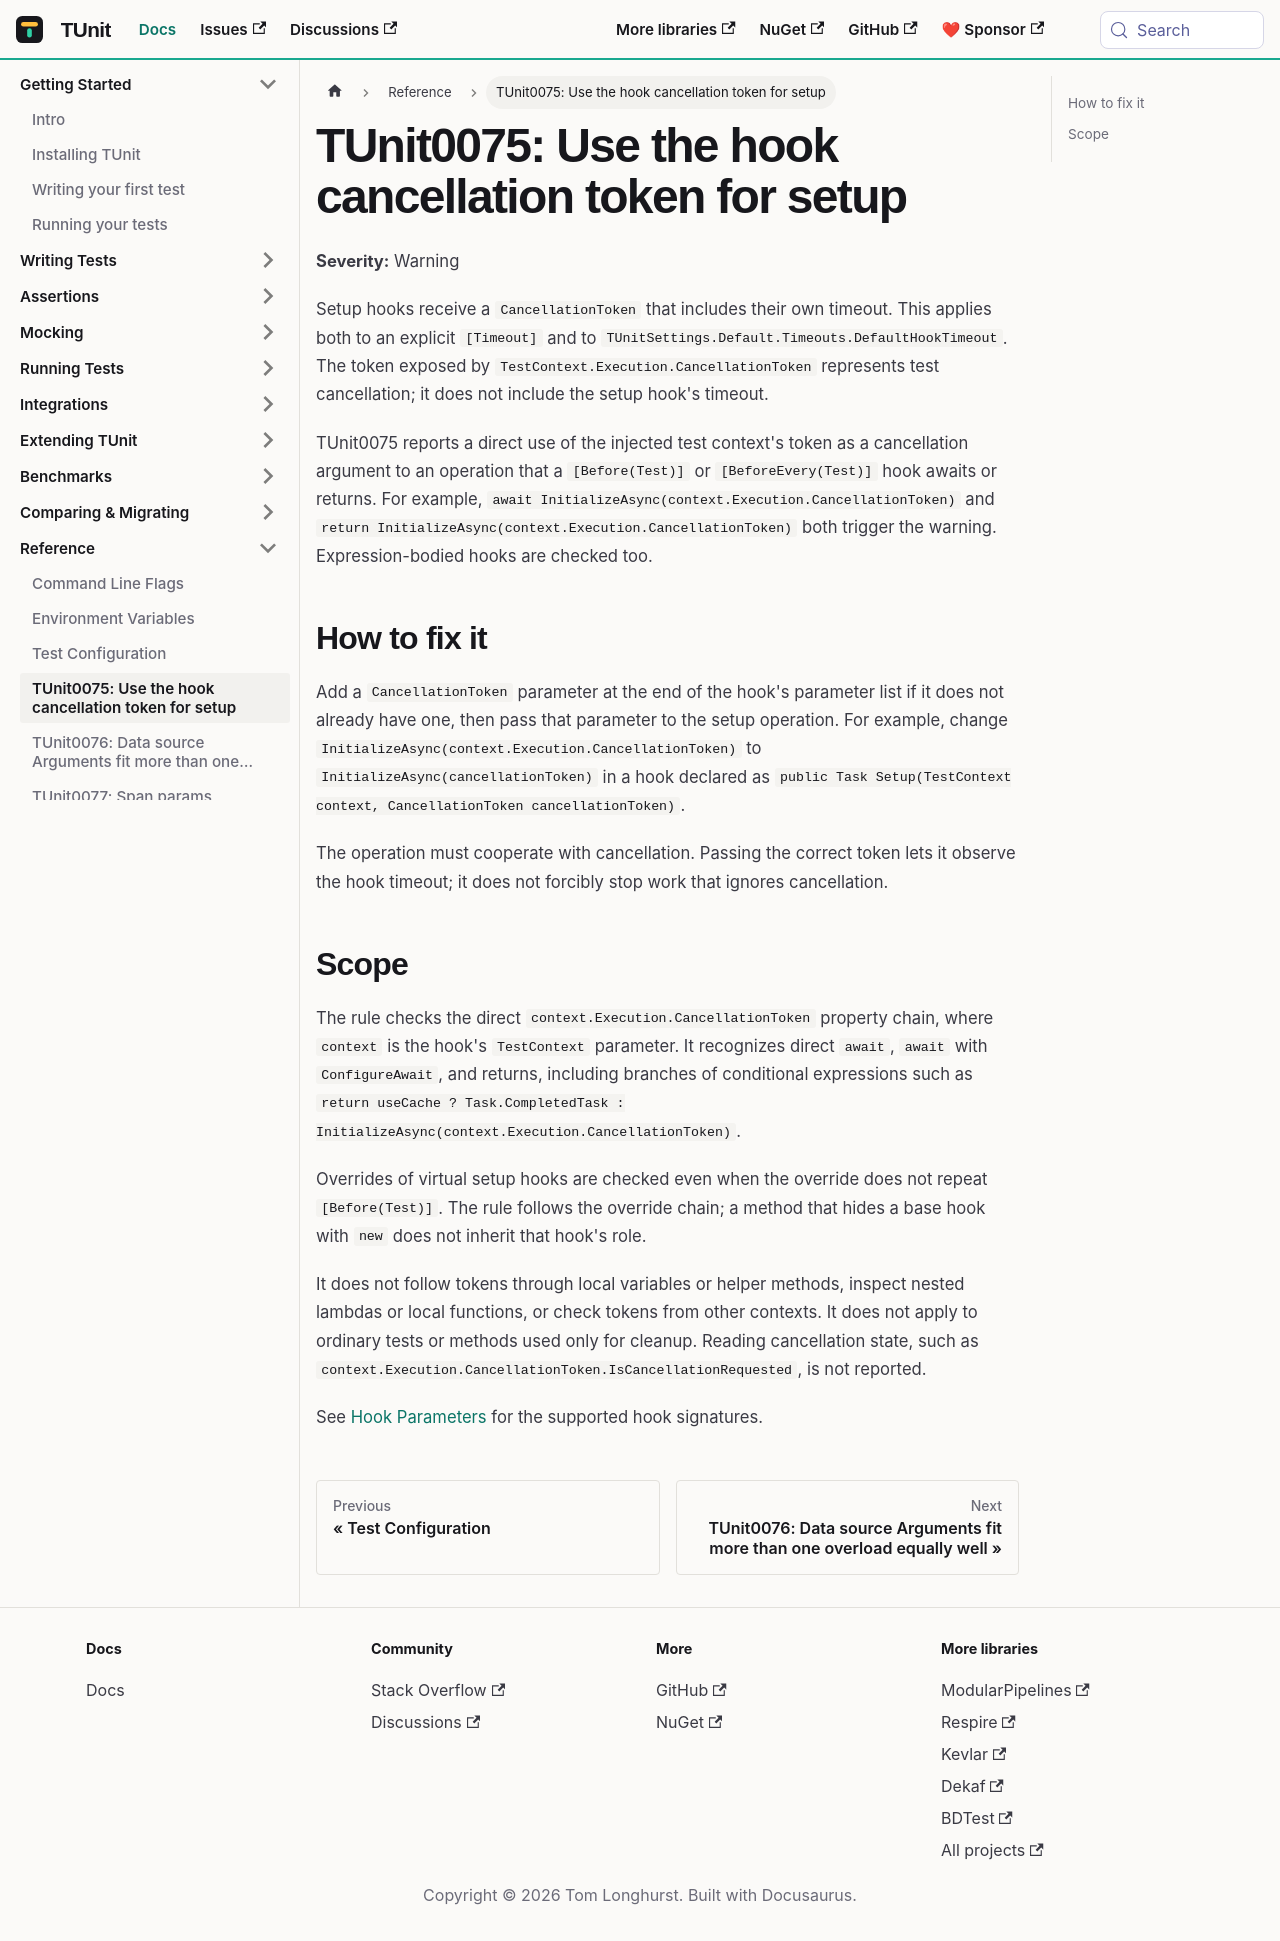

repository: thomhurst/TUnit · page: docs/reference/tunit0075/index.html · generator: docusaurus

# TUnit0075: Use the hook cancellation token for setup

**Severity:** Warning

Setup hooks receive a `CancellationToken` that includes their own timeout. This applies both to an explicit `[Timeout]` and to `TUnitSettings.Default.Timeouts.DefaultHookTimeout`. The token exposed by `TestContext.Execution.CancellationToken` represents test cancellation; it does not include the setup hook's timeout.

TUnit0075 reports a direct use of the injected test context's token as a cancellation argument to an operation that a `[Before(Test)]` or `[BeforeEvery(Test)]` hook awaits or returns. For example, `await InitializeAsync(context.Execution.CancellationToken)` and `return InitializeAsync(context.Execution.CancellationToken)` both trigger the warning. Expression-bodied hooks are checked too.

## How to fix it

Add a `CancellationToken` parameter at the end of the hook's parameter list if it does not already have one, then pass that parameter to the setup operation. For example, change `InitializeAsync(context.Execution.CancellationToken)` to `InitializeAsync(cancellationToken)` in a hook declared as `public Task Setup(TestContext context, CancellationToken cancellationToken)`.

The operation must cooperate with cancellation. Passing the correct token lets it observe the hook timeout; it does not forcibly stop work that ignores cancellation.

## Scope

The rule checks the direct `context.Execution.CancellationToken` property chain, where `context` is the hook's `TestContext` parameter. It recognizes direct `await`, `await` with `ConfigureAwait`, and returns, including branches of conditional expressions such as `return useCache ? Task.CompletedTask : InitializeAsync(context.Execution.CancellationToken)`.

Overrides of virtual setup hooks are checked even when the override does not repeat `[Before(Test)]`. The rule follows the override chain; a method that hides a base hook with `new` does not inherit that hook's role.

It does not follow tokens through local variables or helper methods, inspect nested lambdas or local functions, or check tokens from other contexts. It does not apply to ordinary tests or methods used only for cleanup. Reading cancellation state, such as `context.Execution.CancellationToken.IsCancellationRequested`, is not reported.

See [Hook Parameters](../writing-tests/hooks.md#hook-parameters) for the supported hook signatures.
